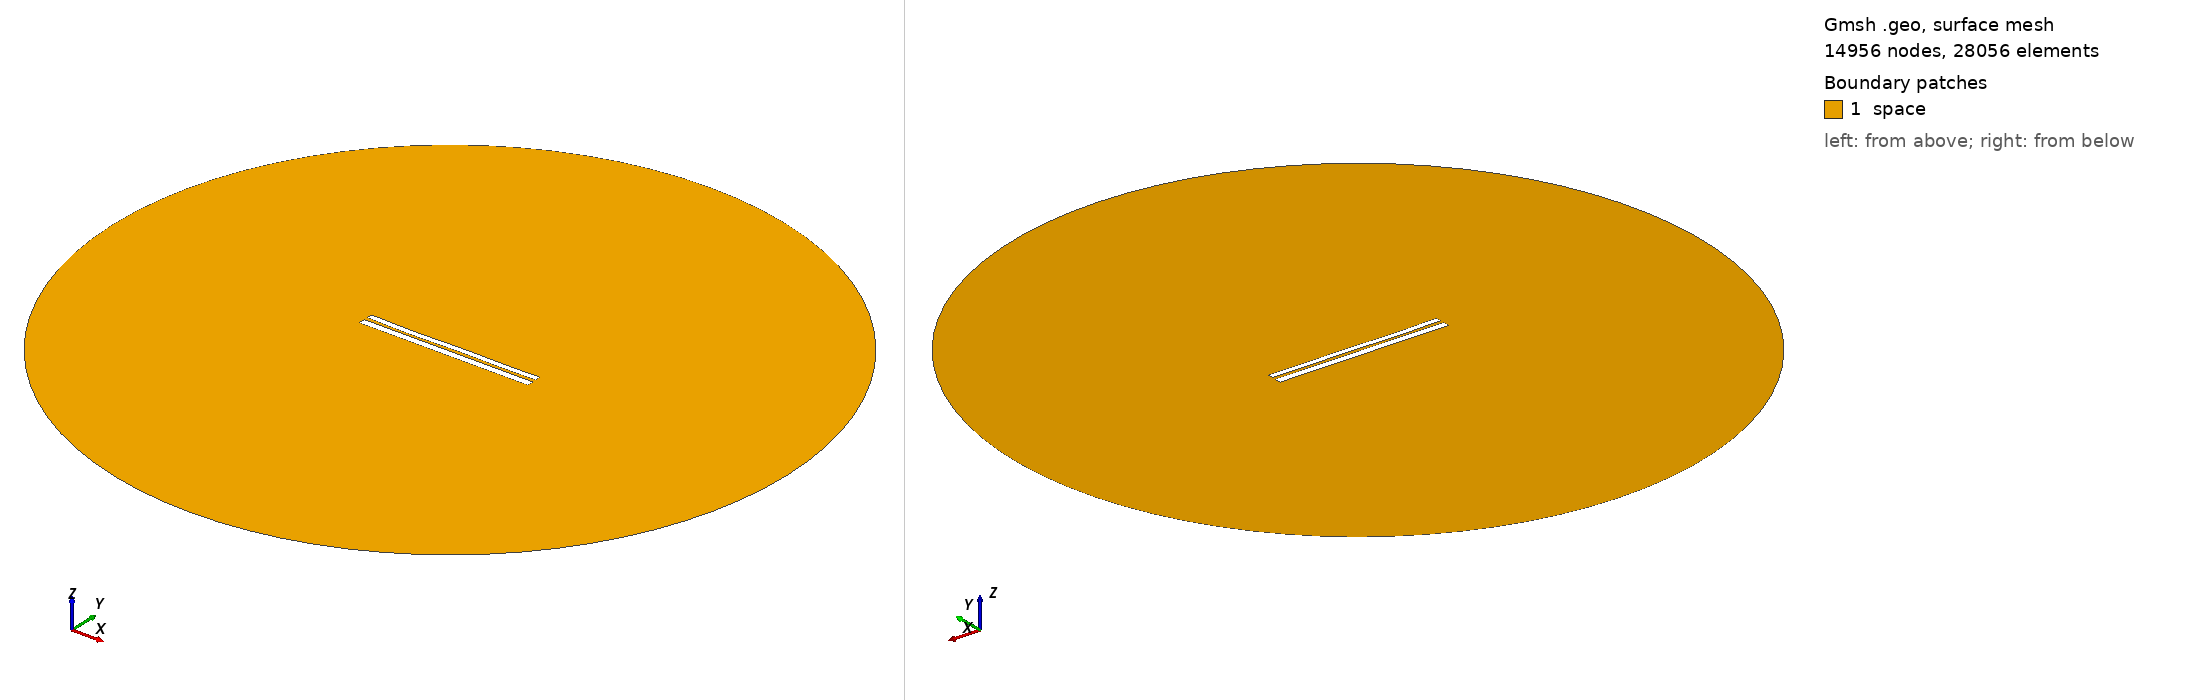

Gmsh geometry script, surface-meshed: 14956 nodes, 28056 surface elements. Boundary patches (legend numbers): 1 space. Left view from above one corner, right view from below the opposite corner. Legend entries are the model's physical surfaces. The drawing asked Gmsh for element sizes between 1% and 20% of the model's largest extent; the script's own settings can give other sizes.

=== 55.geo (drawn) ===
//---------------------------------------
// Geometry kernel
//---------------------------------------

SetFactory("OpenCASCADE");



//---------------------------------------
// Parameters of the geometry
//---------------------------------------

// Overetch of the upper plate
overetch = 0.2777777777777778;

// Distance between the plates
distance = 1.9444444444444444;

// Discretization over the x axis (for the deformation)
nx = 50; 

// Length of the plate
L = 100 - overetch; 

// Number of modes
n = 4; 

// 1st mode coefficient
coeff(1) = -0.15;
beta(1) = 0.596864 * 3.1415926535 / L;

// 2nd mode coefficient
coeff(2) = -0.15;
beta(2) = 1.49418 * 3.1415926535 / L;

// 3rd mode coefficient
coeff(3) = -0.15;
beta(3) = 2.50025 * 3.1415926535 / L;

// 4th mode coefficient
coeff(4) = -0.15;
beta(4) = 3.49999 * 3.1415926535 / L;



//---------------------------------------
// Upper plate (deformed rectangle)
//---------------------------------------

// Coordiantes of the upper plate
xmin = -50;
xmax = 50 - overetch;

// Height of the upper plate
yheight = 4 - 2 * overetch;

// Indexes of the points
UpperID[] = {};
LowerID[] = {};
LeftID[] = {};
RightID[] = {};

// Point index
p = 1;

// Horizontal edges
For i In {1:nx}
    x = xmin + (i-1)*(xmax - xmin)/(nx-1);

    y_bottom = distance / 2 + overetch;
    For j In {1:n}
        C = (Cosh(beta(j)*L) + Cos(beta(j)*L)) / (Sinh(beta(j)*L) + Sin(beta(j)*L));
        y_bottom  = y_bottom + coeff(j) * (Cosh(beta(j)*(x+50)) - Cos(beta(j)*(x+50)) - C * (Sinh(beta(j)*(x+50)) - Sin(beta(j)*(x+50))));
    EndFor

    y_top = y_bottom + yheight;

    Point(p) = {x, y_top, 0, 1.0};
    UpperID[i] = p;
    p = p + 1;

    Point(p) = {x, y_bottom, 0, 1.0};
    LowerID[i] = p;
    p = p + 1;
EndFor

// Create point lists
UpperPts[] = {}; LowerPts[] = {};
For i In {1:nx}
  UpperPts[] += {UpperID[i]};
  LowerPts[] += {LowerID[i]};
EndFor

// Build splines
Spline(1) = {UpperPts[]};
Spline(2) = {LowerPts[]};
Line(3) = {LowerPts[nx-1], UpperPts[nx-1]};
Line(4) = {LowerPts[0], UpperPts[0]};

// Build the plane surface
Curve Loop(1) = {2, 3, -1, -4};
Plane Surface(1) = {1};



//---------------------------------------
// Lower plate (rectangle)
//---------------------------------------

// Vertices
Point(1001) = {-50, -1, 0, 1.0};
Point(1002) = { 50, -1, 0, 1.0};
Point(1003) = { 50,  -5, 0, 1.0};
Point(1004) = {-50,  -5, 0, 1.0};

// Edges
Line(5) = {1001, 1002};
Line(6) = {1002, 1003};
Line(7) = {1003, 1004};
Line(8) = {1004, 1001};

// Plane surface
Line Loop(2) = {5, 6, 7, 8};
Plane Surface(2) = {2}; 



//---------------------------------------
// Outer (fictious) boundary
//---------------------------------------

// Points
Point(1005) = {0, 0, 0};       // Center
Point(1006) = {200, 0, 0};     // Start point
Point(1007) = {0, 200, 0};     // 90 degrees
Point(1008) = {-200, 0, 0};    // 180 degrees
Point(1009) = {0, -200, 0};    // 270 degrees

// Circle arcs (each needs start, center, end)
Circle(9) = {1006, 1005, 1007};
Circle(10) = {1007, 1005, 1008};
Circle(11) = {1008, 1005, 1009};
Circle(12) = {1009, 1005, 1006};

// Plane surface for the entire domain
Curve Loop(3) = {9, 10, 11, 12};
Surface(3) = {3};

// Subtract the plates from the whole domain to obtain the actual domain where we want to solve the equations
BooleanDifference{ Surface{3}; Delete; }{ Surface{1}; Surface{2}; Delete; }




//---------------------------------------
// Transfinite Lines/Curves
//---------------------------------------

// Set the number of points on the boundaries
r = 12;
d = 0.15;

// Plates
Transfinite Curve {1} = 50*r/4 Using Progression 1;
Transfinite Line {2} = 50*r Using Progression 1;
Transfinite Curve {3, 4} = 2*r Using Progression 1+d;
Transfinite Line {5} = 50*r Using Progression 1;
Transfinite Line {7} = 50*r/4 Using Progression 1;
Transfinite Line {6} = 2*r Using Progression 1+d;
Transfinite Line {8} = 2*r Using Progression 1-d;

// Outer boundary
Transfinite Line {9, 10, 11, 12} = 20 Using Progression 1;



//---------------------------------------
// Physical groups
//---------------------------------------                

// Physical curves (boundaries)
Physical Line("force_segment", 10) = {2};
Physical Line("upper_plate", 11) = {1, 3, 4};
Physical Line("lower_plate", 12) = {5, 6, 7, 8};
Physical Line("boundary", 20) = {9, 10, 11, 12};

// Physical Surfaces
Physical Surface("space", 30) = {3};



//---------------------------------------
// 6. Generate the Mesh
//---------------------------------------

// 2D mesh generation
Mesh 2;
